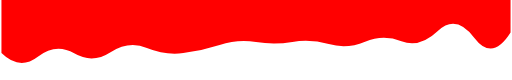
t = 0.00 s
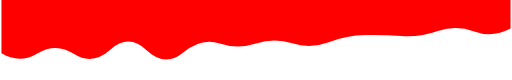
t = 1.67 s
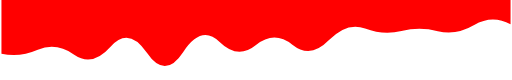
t = 3.33 s
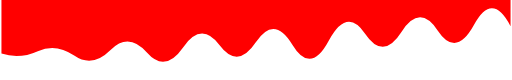
t = 5.00 s
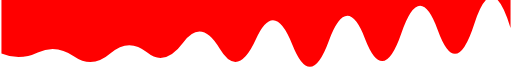
t = 6.67 s
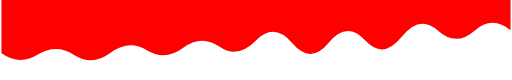
t = 8.34 s

The animated SVG that drew these frames (rendered in a browser with its animation timeline set to each time). Animation: 1 SMIL element (animate=1); one cycle of 10.00 s, repeats indefinitely.

<svg xmlns="http://www.w3.org/2000/svg" xmlns:xlink="http://www.w3.org/1999/xlink" style="margin: auto; display: block; z-index: 1; position: relative; shape-rendering: auto;" width="1400" height="220" preserveAspectRatio="xMidYMid" viewBox="0 0 1400 220">
<g transform="translate(700,110) scale(1,1) translate(-700,-110)">
  <linearGradient id="lg-0.34117188149696864" x1="0" x2="1" y1="0" y2="0">
    <stop stop-color="#ff0000" offset="0"></stop>
    <stop stop-color="#ff0000" offset="1"></stop>
  </linearGradient>
  <path d="" fill="url(#lg-0.34117188149696864)" opacity="1">
    <animate attributeName="d" dur="10s" repeatCount="indefinite" keyTimes="0;0.333;0.667;1" calcmod="spline" keySplines="0.2 0 0.2 1;0.2 0 0.2 1;0.2 0 0.2 1" begin="0s" values="M0 0L 0 145.73061783620776Q 50 194.80913019427496  100 155.9799789134136T 200 146.7616360863934T 300 143.90395642513542T 400 131.91796285970761T 500 145.95119642921324T 600 123.5225781433551T 700 115.68137133287394T 800 115.33415964664957T 900 121.32554165450453T 1000 114.68034570495931T 1100 113.18979838869637T 1200 85.17220451392232T 1300 103.6785634579979T 1400 89.66172046270671L 1400 0 Z;M0 0L 0 147.7651155697367Q 50 158.68631225575456  100 137.0805993264027T 200 150.24553714070282T 300 128.23738018259408T 400 145.27030364629766T 500 142.68843134726754T 600 115.44081735673046T 700 123.7771436173235T 800 122.76776559303553T 900 110.9457384230197T 1000 78.40670405612265T 1100 85.33656583087775T 1200 85.74963161428464T 1300 68.95411363542951T 1400 66.99438836867684L 1400 0 Z;M0 0L 0 147.15357165588412Q 50 168.2472855561709  100 144.3402830593319T 200 155.27200796358565T 300 146.75530519991787T 400 144.01237981312622T 500 116.73664600398763T 600 133.56279224841043T 700 107.44115214209975T 800 122.98556317711956T 900 113.31057087324075T 1000 106.91950409847853T 1100 90.74946061415406T 1200 82.89918522795087T 1300 66.34922850580358T 1400 76.84424058100554L 1400 0 Z;M0 0L 0 145.73061783620776Q 50 194.80913019427496  100 155.9799789134136T 200 146.7616360863934T 300 143.90395642513542T 400 131.91796285970761T 500 145.95119642921324T 600 123.5225781433551T 700 115.68137133287394T 800 115.33415964664957T 900 121.32554165450453T 1000 114.68034570495931T 1100 113.18979838869637T 1200 85.17220451392232T 1300 103.6785634579979T 1400 89.66172046270671L 1400 0 Z"></animate>
  </path>
</g>
</svg>
